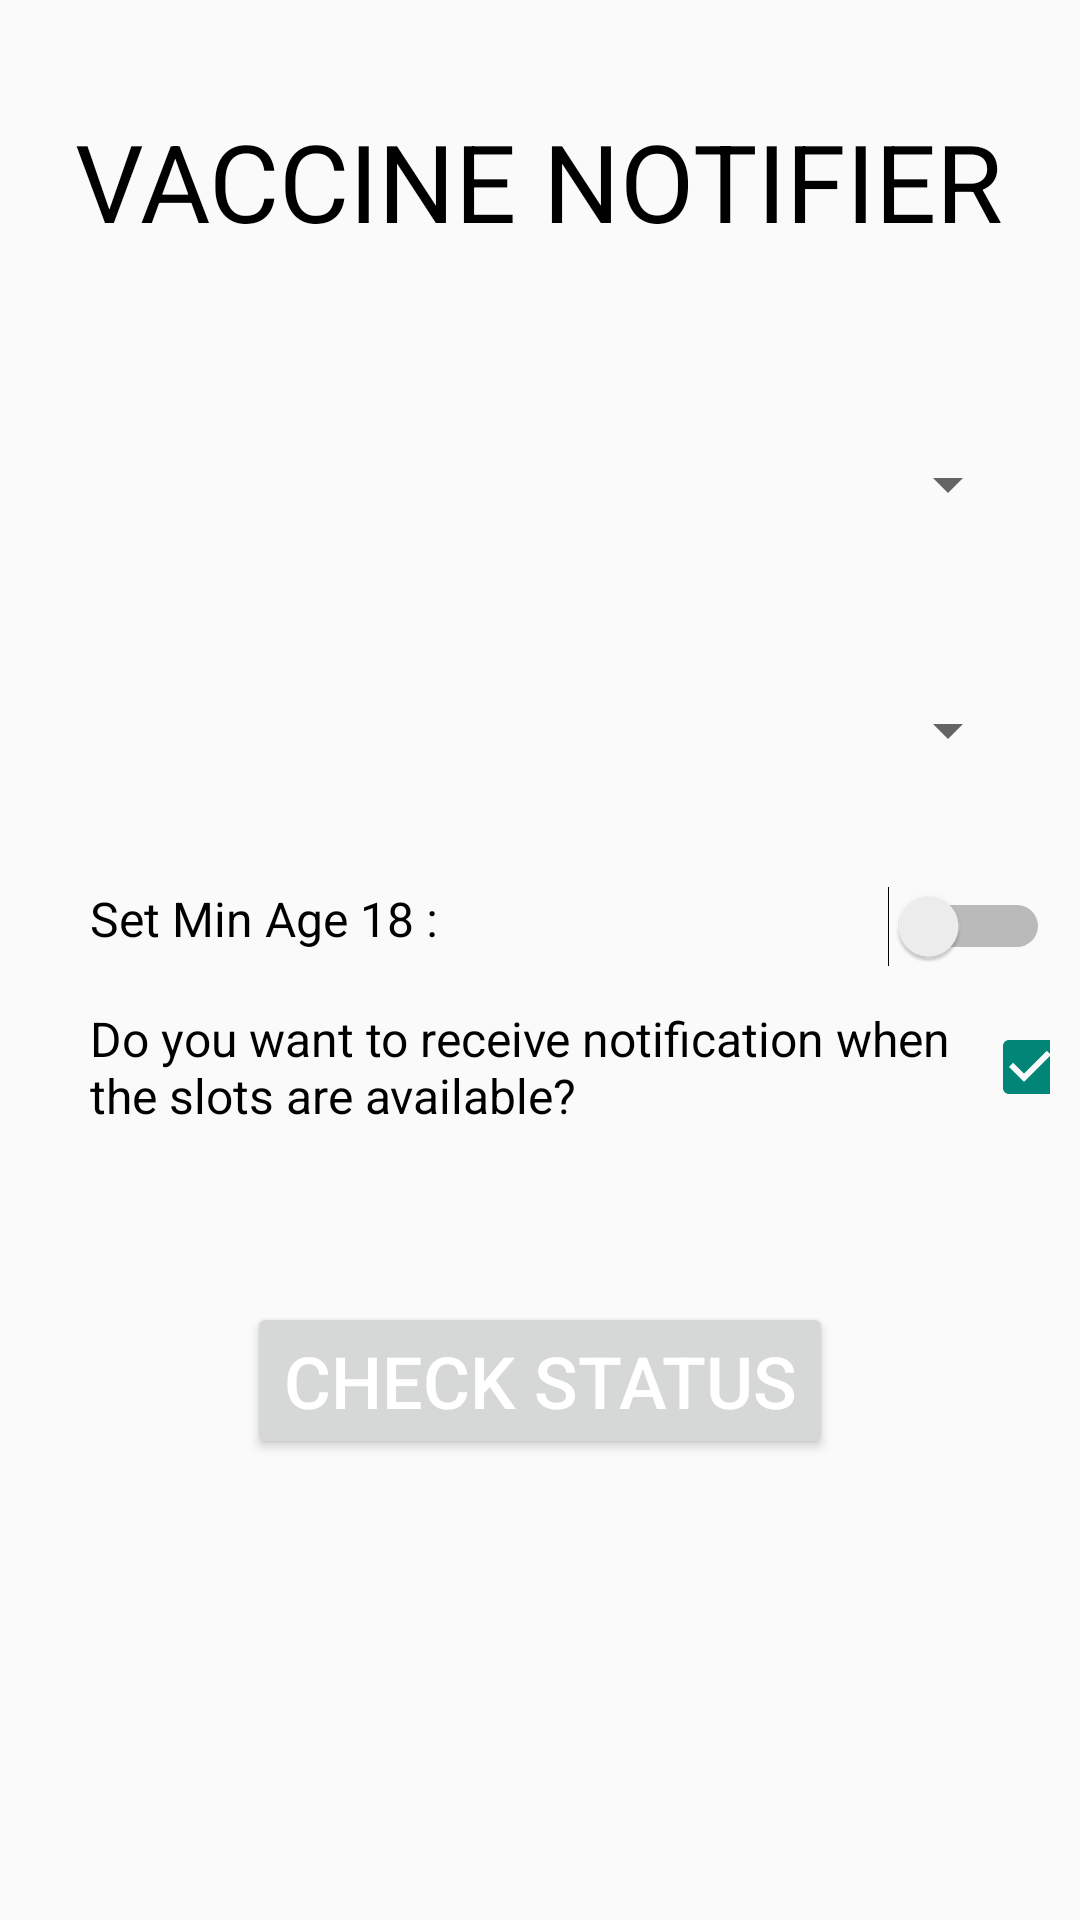

Write the Android layout XML for this screen, with the resource values it uses.
<!-- AndroidManifest.xml: application theme Theme.Vaccine_Notifier -->
<!-- res/layout/activity_main.xml -->
<?xml version="1.0" encoding="utf-8"?>
<RelativeLayout xmlns:android="http://schemas.android.com/apk/res/android"
    xmlns:app="http://schemas.android.com/apk/res-auto"
    xmlns:tools="http://schemas.android.com/tools"
    android:layout_width="match_parent"
    android:layout_height="match_parent"
    tools:context=".MainActivity">

    <Spinner
        android:id="@+id/spinnerState"
        android:layout_width="match_parent"
        android:layout_height="wrap_content"
        android:layout_below="@+id/textView2"
        android:layout_centerHorizontal="true"
        android:layout_marginLeft="20dp"
        android:layout_marginTop="65dp"
        android:layout_marginRight="20dp"
        android:elevation="3dp" />

    <Spinner
        android:id="@+id/spinnerDistrict"
        android:layout_width="match_parent"
        android:layout_height="wrap_content"
        android:layout_below="@id/spinnerState"
        android:layout_centerHorizontal="true"
        android:layout_marginLeft="20dp"
        android:layout_marginTop="58dp"

        android:layout_marginRight="20dp"
        android:elevation="3dp" />

    <LinearLayout
        android:id="@+id/linearLayout"
        android:layout_width="wrap_content"
        android:layout_height="wrap_content"
        android:layout_below="@id/spinnerDistrict"
        android:layout_marginStart="30dp"
        android:layout_marginTop="80dp"
        android:layout_marginEnd="10dp">

        <TextView
            android:id="@+id/textView"
            android:layout_width="wrap_content"
            android:layout_height="wrap_content"
            android:layout_gravity="center_horizontal"
            android:layout_weight="5"
            android:text="Do you want to receive notification when the slots are available?"
            android:textColor="@color/black"
            android:textSize="16dp"></TextView>

        <CheckBox
            android:id="@+id/checkBox"
            android:layout_width="wrap_content"
            android:layout_height="wrap_content"
            android:layout_gravity="center"
            android:layout_weight="2"
            android:checked="true"
            android:onClick="checkBoxClicked"></CheckBox>
    </LinearLayout>

    <Button
        android:id="@+id/checkStatus"
        android:layout_width="wrap_content"
        android:layout_height="wrap_content"
        android:layout_below="@+id/linearLayout"
        android:layout_centerHorizontal="true"
        android:layout_gravity="center_horizontal"
        android:layout_marginTop="58dp"
        android:gravity="center"
        android:onClick="checkStatus"
        android:text="Check Status"
        android:textColor="@color/white"
        android:textSize="24sp"
        app:cornerRadius="15dp"></Button>

    <TextView
        android:id="@+id/textView2"
        android:layout_width="wrap_content"
        android:layout_height="wrap_content"
        android:layout_alignParentTop="true"
        android:layout_centerHorizontal="true"
        android:layout_marginTop="36dp"
        android:text="VACCINE NOTIFIER"
        android:textColor="@color/black"
        android:textSize="36dp" />

    <ProgressBar
        android:id="@+id/progressBar"
        style="?android:attr/progressBarStyle"
        android:layout_width="wrap_content"
        android:layout_height="wrap_content"
        android:layout_below="@id/checkStatus"
        android:layout_centerHorizontal="true"
        android:layout_marginTop="25dp"
        tools:visibility="invisible" />

    <Switch
        android:id="@+id/switch2"
        android:layout_width="wrap_content"
        android:layout_height="wrap_content"
        android:layout_below="@id/spinnerDistrict"
        android:layout_alignParentEnd="true"
        android:layout_marginTop="40dp"
        android:layout_marginEnd="10dp"
        android:onClick="ageclick" />

    <TextView
        android:id="@+id/textView4"
        android:layout_width="wrap_content"
        android:layout_height="wrap_content"
        android:layout_below="@id/spinnerDistrict"
        android:layout_marginStart="30dp"
        android:layout_marginTop="40dp"
        android:text="Set Min Age 18 :"
        android:textColor="@color/black"
        android:textSize="16dp" />

</RelativeLayout>
<!-- resources referenced by this layout -->
<resources>
  <color name="black">#FF000000</color>
  <color name="white">#FFFFFFFF</color>
  <style name="Theme.Vaccine_Notifier" parent="Theme.AppCompat.Light">
          
         
          <item name="colorPrimary">@color/purple_500</item>
          <item name="colorPrimaryVariant">@color/purple_700</item>
          <item name="colorOnPrimary">@color/white</item>
          
          <item name="colorSecondary">@color/teal_200</item>
          <item name="colorSecondaryVariant">@color/teal_700</item>
          <item name="colorOnSecondary">@color/black</item>
          
          <item name="android:statusBarColor" tools:targetApi="l">?attr/colorPrimaryVariant</item>
          
      </style>
  <color name="purple_500">#FF018786</color>
  <color name="purple_700">#FF03DAC5</color>
  <color name="teal_200">#FF03DAC5</color>
  <color name="teal_700">#FF018786</color>
</resources>
